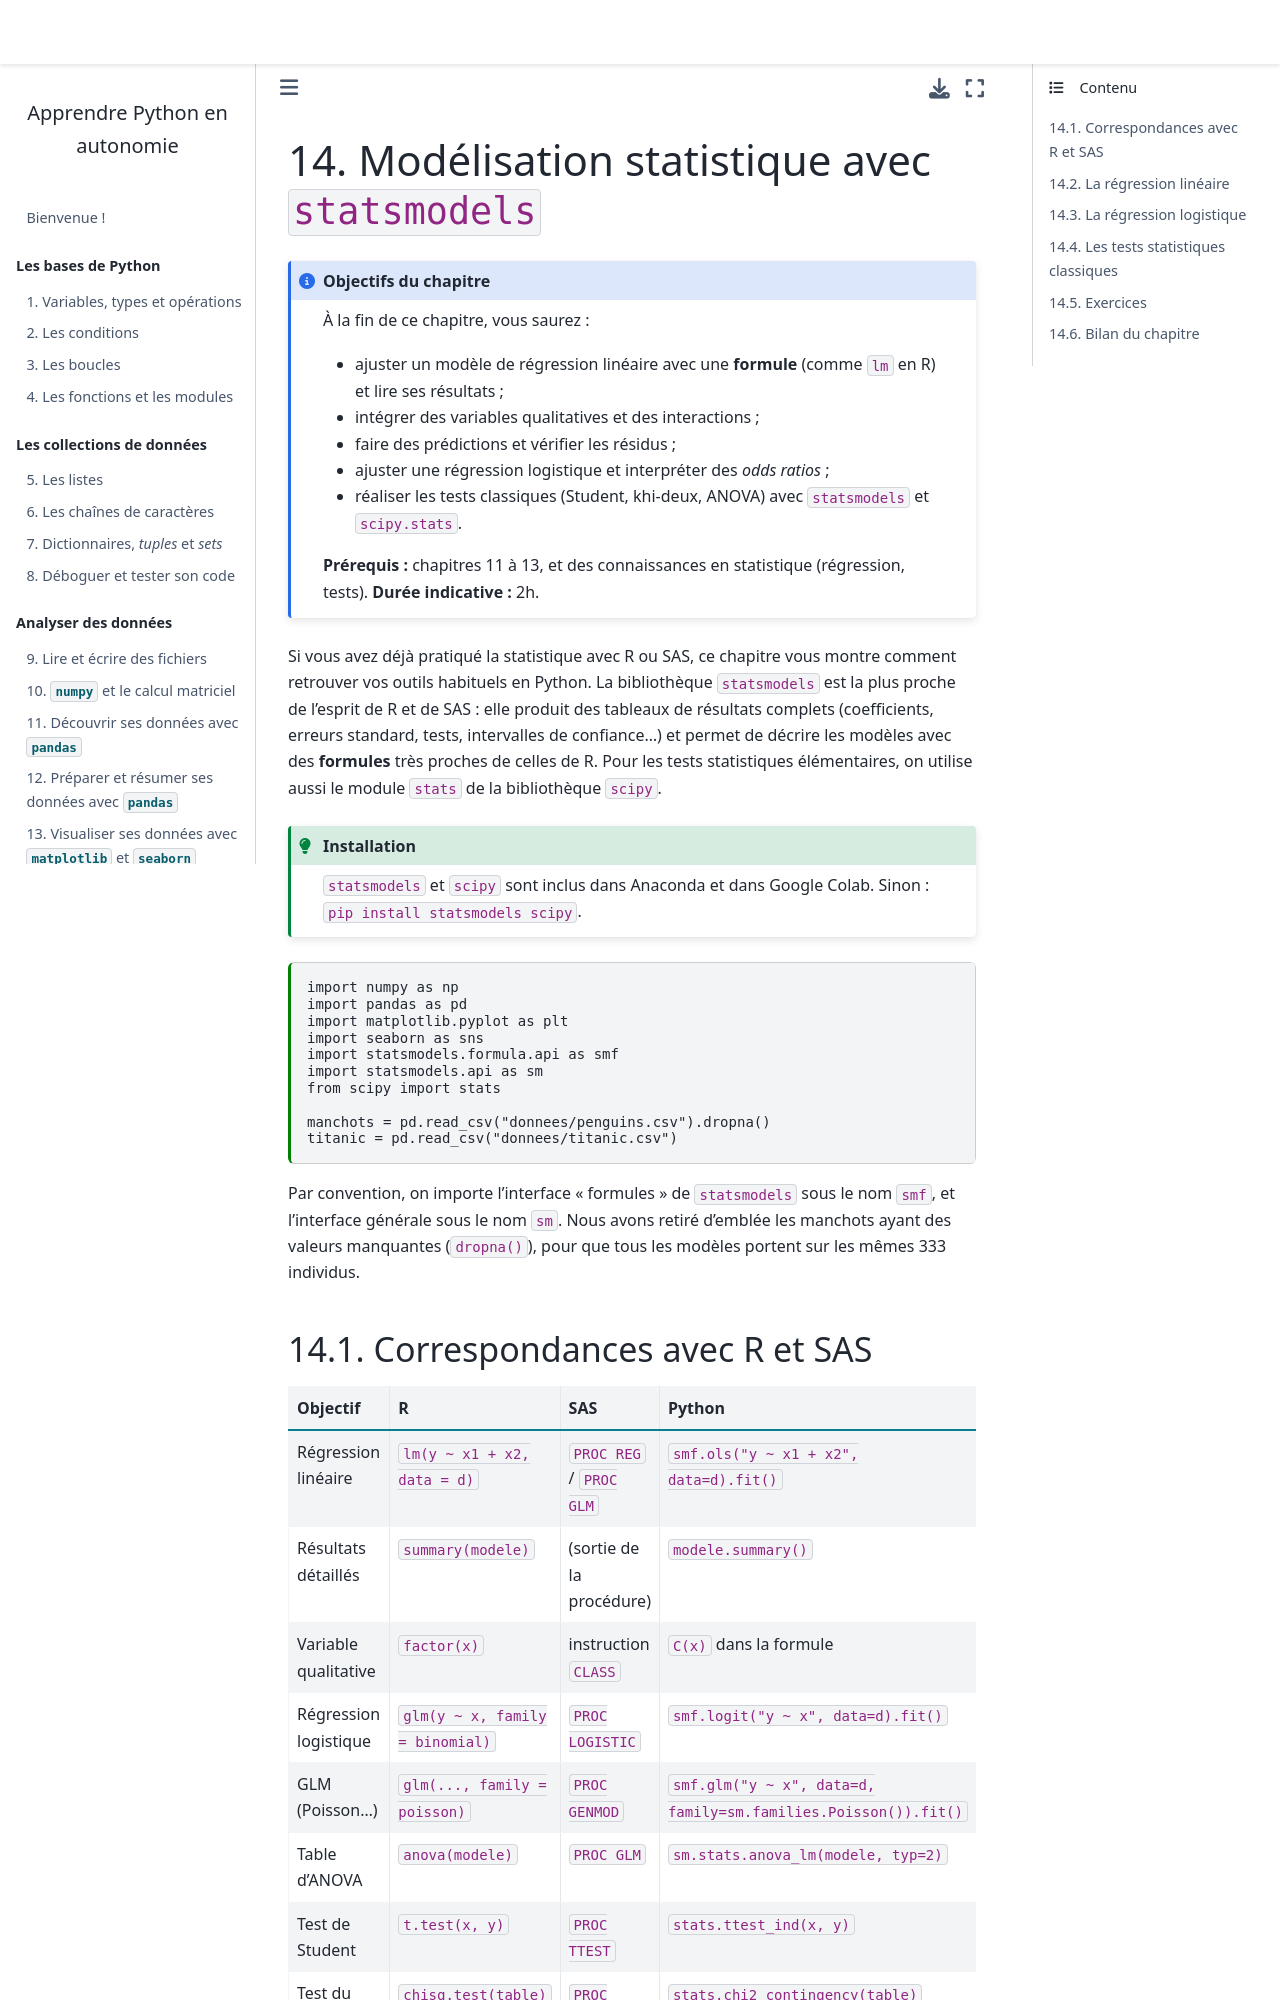

repository: rtavenar/poly_python_Aude · page: content/modelisation.html · generator: jekyll

---
jupytext:
  cell_metadata_filter: -all
  formats: md:myst
  text_representation:
    extension: .md
    format_name: myst
    format_version: '0.8'
    jupytext_version: 1.5.0
kernelspec:
  display_name: Python 3
  language: python
  name: python3
---

(ch:modelisation)=
# Modélisation statistique avec `statsmodels`

```{code-cell}
:tags: [remove-cell]
# Réglage d'affichage pour la version PDF (cellule masquée)
import pandas as pd
pd.set_option("display.width", 70)
import warnings
warnings.filterwarnings("ignore", category=FutureWarning)
```

```{admonition} Objectifs du chapitre
:class: note

À la fin de ce chapitre, vous saurez :

* ajuster un modèle de régression linéaire avec une **formule** (comme `lm` en R) et lire ses résultats ;
* intégrer des variables qualitatives et des interactions ;
* faire des prédictions et vérifier les résidus ;
* ajuster une régression logistique et interpréter des _odds ratios_ ;
* réaliser les tests classiques (Student, khi-deux, ANOVA) avec `statsmodels` et `scipy.stats`.

**Prérequis :** chapitres 11 à 13, et des connaissances en statistique (régression, tests). **Durée indicative :** 2h.
```

Si vous avez déjà pratiqué la statistique avec R ou SAS, ce chapitre vous montre comment retrouver vos outils habituels en Python.
La bibliothèque `statsmodels` est la plus proche de l'esprit de R et de SAS : elle produit des tableaux de résultats complets (coefficients, erreurs standard, tests, intervalles de confiance…) et permet de décrire les modèles avec des **formules** très proches de celles de R.
Pour les tests statistiques élémentaires, on utilise aussi le module `stats` de la bibliothèque `scipy`.

```{admonition} Installation
:class: tip

`statsmodels` et `scipy` sont inclus dans Anaconda et dans Google Colab. Sinon : `pip install statsmodels scipy`.
```

```{code-cell}
import numpy as np
import pandas as pd
import matplotlib.pyplot as plt
import seaborn as sns
import statsmodels.formula.api as smf
import statsmodels.api as sm
from scipy import stats

manchots = pd.read_csv("donnees/penguins.csv").dropna()
titanic = pd.read_csv("donnees/titanic.csv")
```

Par convention, on importe l'interface « formules » de `statsmodels` sous le nom `smf`, et l'interface générale sous le nom `sm`.
Nous avons retiré d'emblée les manchots ayant des valeurs manquantes (`dropna()`), pour que tous les modèles portent sur les mêmes 333 individus.
